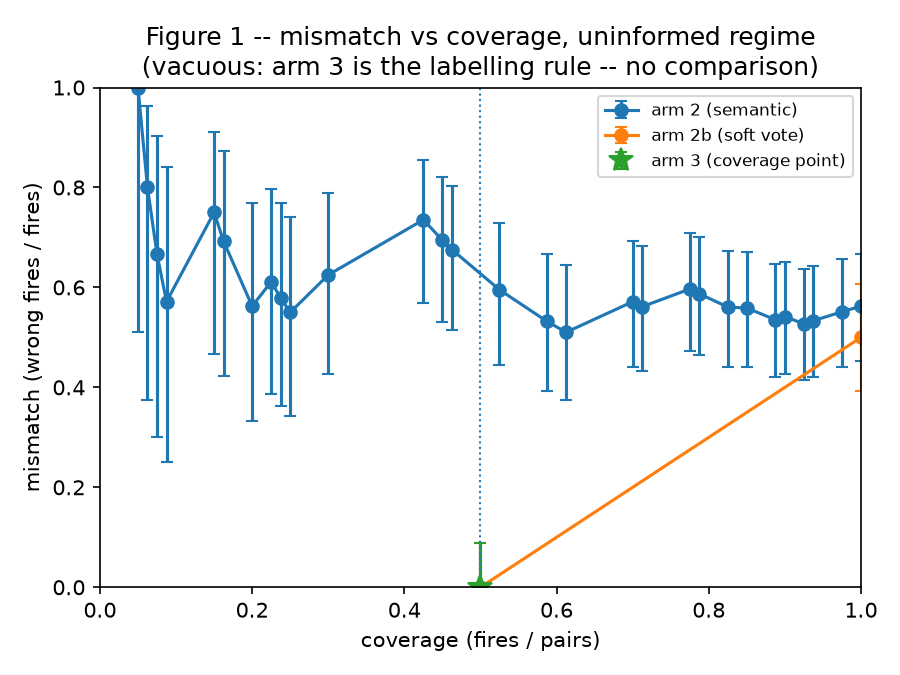

The file beside this chart, header and first rows:
dispatcher, threshold, fires, pairs, coverage, wrong, mismatch, wilson_low, wilson_high, coverage_point
arm 2 (semantic), 0.1782, 4, 80, 0.05, 4, 1.0, 0.5101, 1.0, False
arm 2 (semantic), 0.1698, 5, 80, 0.0625, 4, 0.8, 0.3755, 0.9638, False
arm 2 (semantic), 0.1682, 6, 80, 0.075, 4, 0.6667, 0.3, 0.9032, False
arm 2 (semantic), 0.1667, 7, 80, 0.0875, 4, 0.5714, 0.2505, 0.8418, False
arm 2 (semantic), 0.165, 12, 80, 0.15, 9, 0.75, 0.4677, 0.9111, False
arm 2 (semantic), 0.1636, 13, 80, 0.1625, 9, 0.6923, 0.4237, 0.8732, False
arm 2 (semantic), 0.156, 16, 80, 0.2, 9, 0.5625, 0.3318, 0.769, False
arm 2 (semantic), 0.1553, 18, 80, 0.225, 11, 0.6111, 0.3862, 0.797, False
arm 2 (semantic), 0.1545, 19, 80, 0.2375, 11, 0.5789, 0.3628, 0.7686, False
arm 2 (semantic), 0.1518, 20, 80, 0.25, 11, 0.55, 0.3421, 0.7418, False
arm 2 (semantic), 0.1456, 24, 80, 0.3, 15, 0.625, 0.4271, 0.7884, False
arm 2 (semantic), 0.1442, 34, 80, 0.425, 25, 0.7353, 0.5688, 0.854, False
arm 2 (semantic), 0.1429, 36, 80, 0.45, 25, 0.6944, 0.5314, 0.82, False
arm 2 (semantic), 0.1389, 37, 80, 0.4625, 25, 0.6757, 0.5146, 0.8037, False
arm 2 (semantic), 0.1376, 42, 80, 0.525, 25, 0.5952, 0.4449, 0.7296, False
arm 2 (semantic), 0.1364, 47, 80, 0.5875, 25, 0.5319, 0.3923, 0.6667, False
arm 2 (semantic), 0.1351, 49, 80, 0.6125, 25, 0.5102, 0.3747, 0.6443, False
arm 2 (semantic), 0.1346, 56, 80, 0.7, 32, 0.5714, 0.4414, 0.6923, False
arm 2 (semantic), 0.1327, 57, 80, 0.7125, 32, 0.5614, 0.4328, 0.6823, False
arm 2 (semantic), 0.1308, 62, 80, 0.775, 37, 0.5968, 0.4725, 0.7098, False
arm 2 (semantic), 0.1273, 63, 80, 0.7875, 37, 0.5873, 0.4642, 0.7004, False
arm 2 (semantic), 0.1261, 66, 80, 0.825, 37, 0.5606, 0.4408, 0.6737, False
arm 2 (semantic), 0.125, 68, 80, 0.85, 38, 0.5588, 0.4408, 0.6705, False
arm 2 (semantic), 0.1239, 71, 80, 0.8875, 38, 0.5352, 0.4204, 0.6464, False
arm 2 (semantic), 0.1238, 72, 80, 0.9, 39, 0.5417, 0.4274, 0.6517, False
arm 2 (semantic), 0.1228, 74, 80, 0.925, 39, 0.527, 0.4148, 0.6366, False
arm 2 (semantic), 0.1217, 75, 80, 0.9375, 40, 0.5333, 0.4216, 0.6418, False
arm 2 (semantic), 0.12, 78, 80, 0.975, 43, 0.5513, 0.4411, 0.6567, False
arm 2 (semantic), 0.1121, 80, 80, 1.0, 45, 0.5625, 0.4534, 0.6659, False
arm 3 (precondition), , 40, 80, 0.5, 0, 0.0, 0.0, 0.08762, True
arm 2b (soft vote), 1.0, 40, 80, 0.5, 0, 0.0, 0.0, 0.08762, False
arm 2b (soft vote), 0.875, 80, 80, 1.0, 40, 0.5, 0.393, 0.607, False
arm 2c (intent key), , 0, 80, 0.0, 0, , , , False
